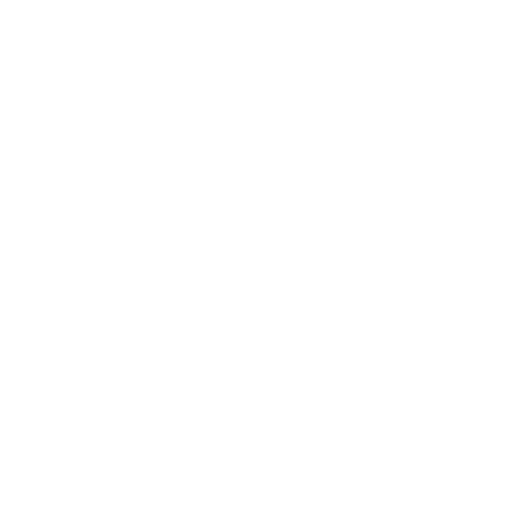
t = 0.00 s
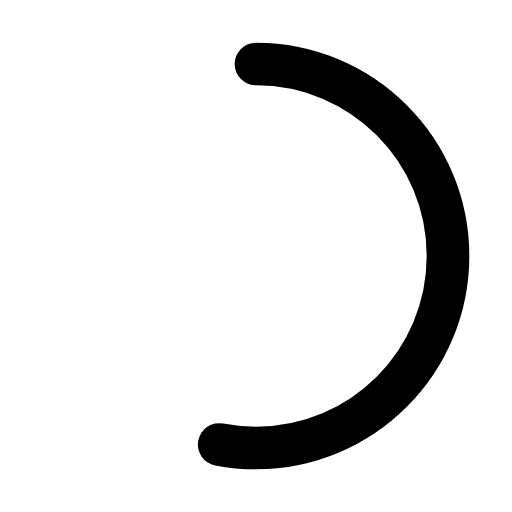
t = 0.25 s
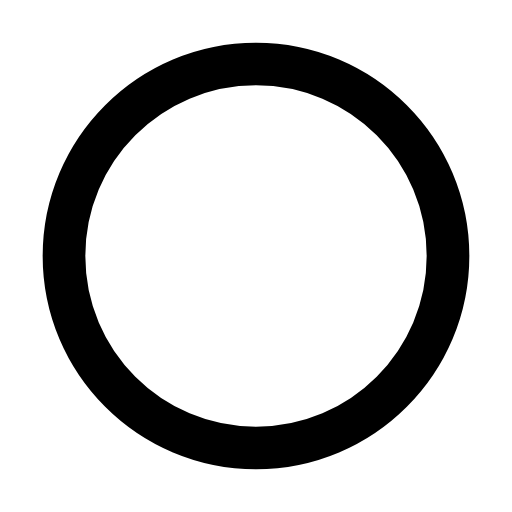
t = 0.50 s
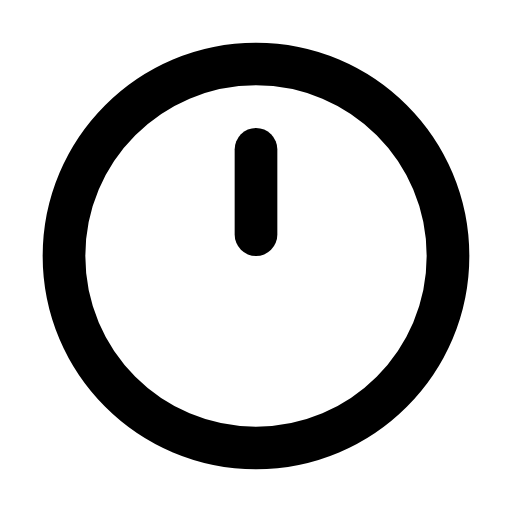
t = 0.70 s
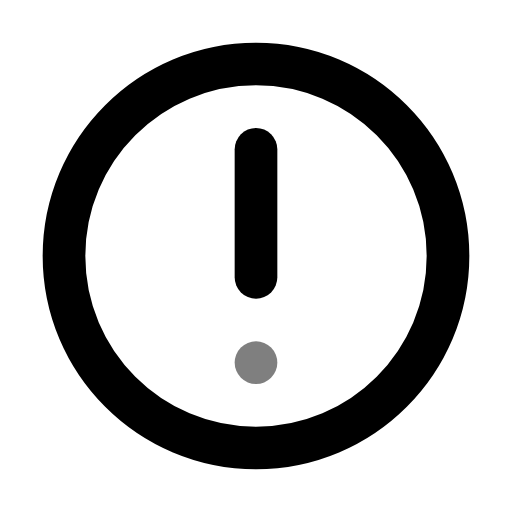
t = 1.00 s
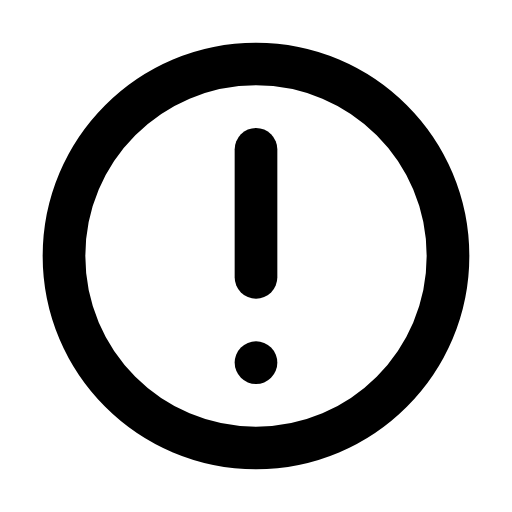
t = 1.20 s

The animated SVG that drew these frames (rendered in a browser with its animation timeline set to each time). Animation: 3 SMIL elements (animate=3); one cycle of 1.20 s.

<svg xmlns="http://www.w3.org/2000/svg" width="24" height="24" viewBox="0 0 24 24">
	<g fill="none" stroke="currentColor" stroke-linecap="round" stroke-width="2">
		<path d="M12 3C16.9706 3 21 7.02944 21 12C21 16.9706 16.9706 21 12 21C7.02944 21 3 16.9706 3 12C3 7.02944 7.02944 3 12 3Z" stroke-dasharray="60" stroke-dashoffset="60">
			<animate attributeName="stroke-dashoffset" values="60;0" dur="0.5s" fill="freeze" />
		</path>
		<path d="M12 7V13" stroke-dasharray="8" stroke-dashoffset="8">
			<animate attributeName="stroke-dashoffset" values="8;0" begin="0.6s" dur="0.2s" fill="freeze" />
		</path>
	</g>
	<circle cx="12" cy="17" r="1" fill="currentColor" fill-opacity="0">
		<animate attributeName="fill-opacity" values="0;1" begin="0.8s" dur="0.4s" fill="freeze" />
	</circle>
</svg>
